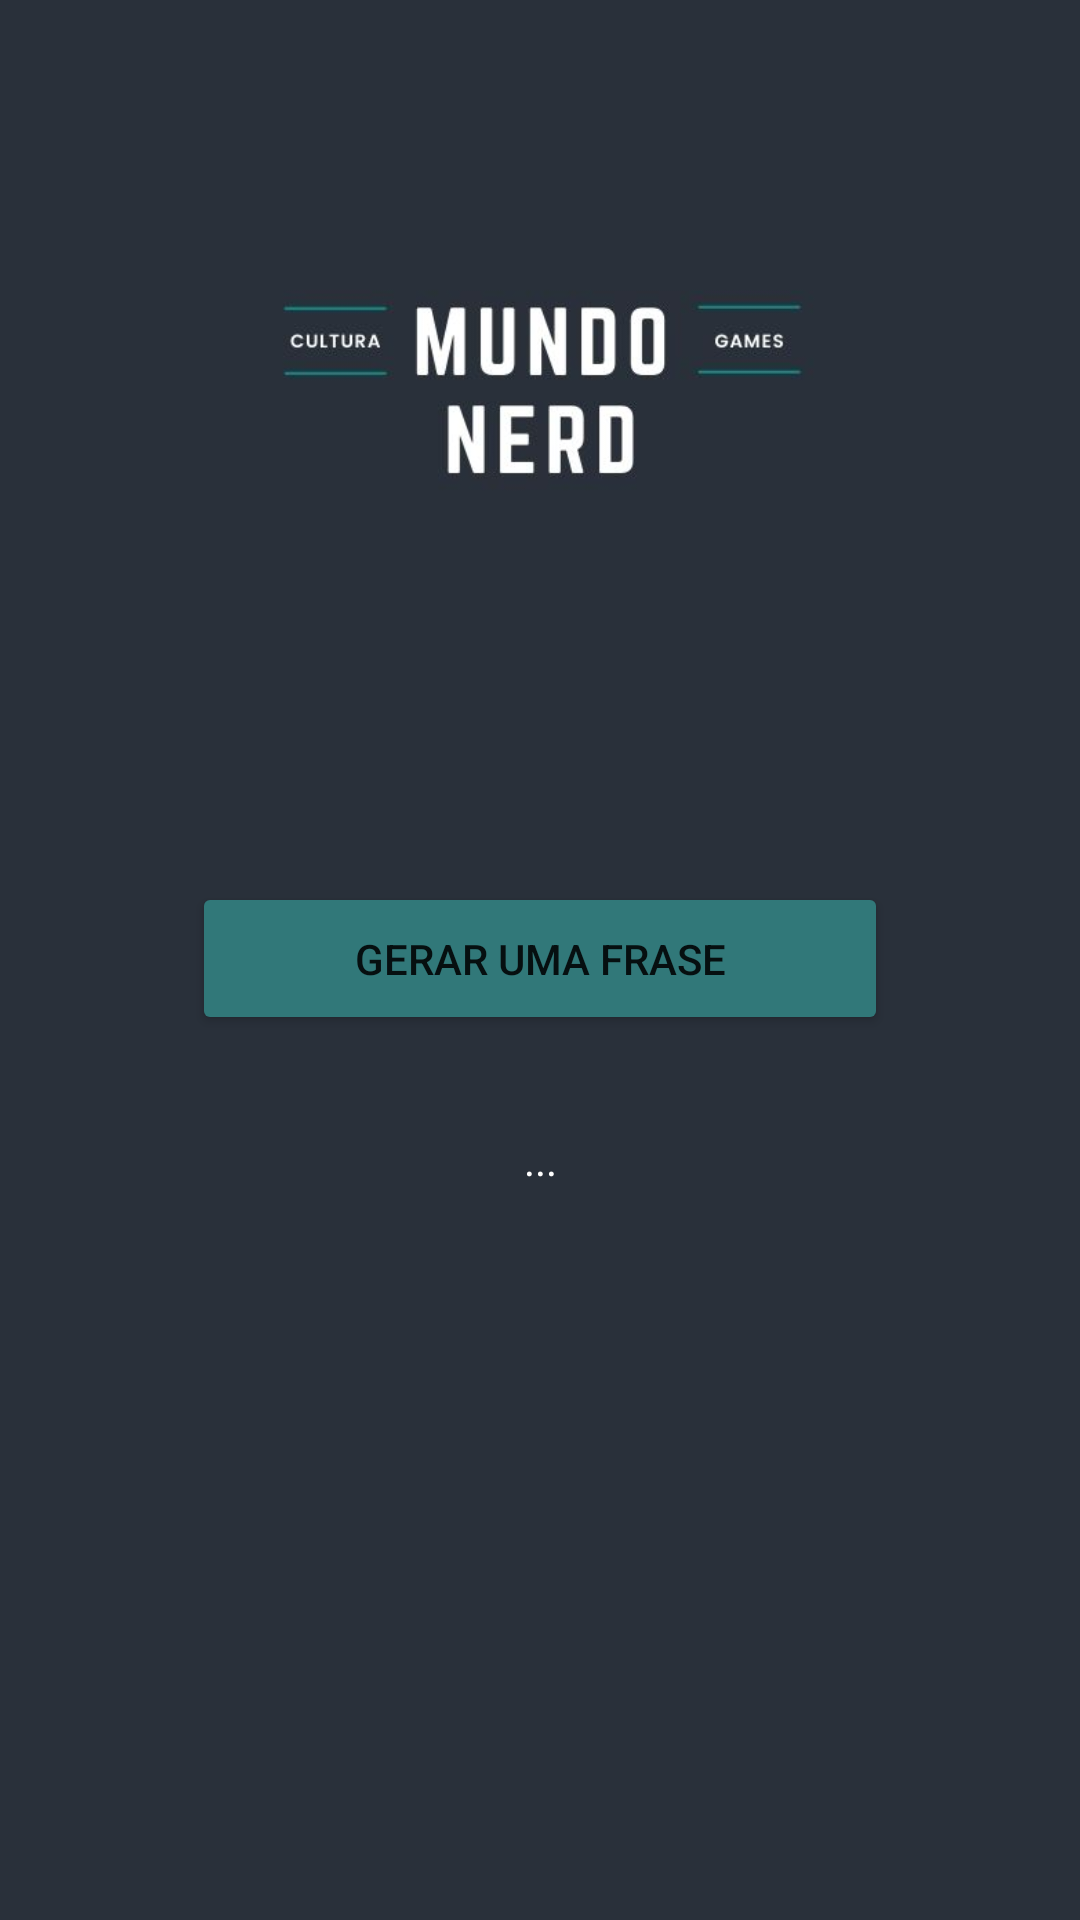

The Android layout XML behind this screen, and the referenced resources:
<!-- AndroidManifest.xml: application theme Theme.MundoNerd -->
<!-- res/layout/activity_frases.xml -->
<?xml version="1.0" encoding="utf-8"?>
<LinearLayout xmlns:android="http://schemas.android.com/apk/res/android"
    xmlns:app="http://schemas.android.com/apk/res-auto"
    xmlns:tools="http://schemas.android.com/tools"
    android:layout_width="match_parent"
    android:layout_height="match_parent"
    android:orientation="vertical"
    android:background="@color/cinza"
    android:padding="16dp"
    tools:context=".HomeActivity">

    <ImageView
        android:layout_width="350dp"
        android:layout_height="230dp"
        android:layout_gravity="center"
        android:src="@drawable/mundonerd"/>

    <Button
        android:id="@+id/btnGerarFrase"
        android:layout_width="match_parent"
        android:layout_height="wrap_content"
        android:padding="16dp"
        android:layout_marginTop="48dp"
        android:layout_marginRight="48dp"
        android:layout_marginLeft="48dp"
        android:onClick="gerarNovaFrase"
        android:backgroundTint="@color/azul"
        android:textAlignment="center"
        android:text="Gerar uma frase"/>
    <TextView
        android:layout_width="match_parent"
        android:layout_height="wrap_content"
        android:textAlignment="center"
        android:layout_marginTop="32dp"
        android:textColor="@color/white"
        android:text="..."
        android:id="@+id/txtFraseGerada"/>

</LinearLayout>
<!-- resources referenced by this layout -->
<resources>
  <color name="azul">#317879</color>
  <color name="cinza">#29303a</color>
  <color name="white">#FFFFFFFF</color>
  <!-- drawable mundonerd: png bitmap (drawable-v24, 15529 bytes) -->
  <style name="Theme.MundoNerd" parent="Theme.MaterialComponents.DayNight.NoActionBar">
          
          <item name="colorPrimary">@color/cinza</item>
          <item name="colorPrimaryVariant">@color/cinza</item>
          <item name="colorOnPrimary">@color/white</item>
          
          <item name="colorSecondary">@color/cinza</item>
          <item name="colorSecondaryVariant">@color/cinza</item>
          <item name="colorOnSecondary">@color/black</item>
          
          <item name="android:statusBarColor" tools:targetApi="l">?attr/colorPrimaryVariant</item>
          
      </style>
  <color name="black">#FF000000</color>
</resources>
